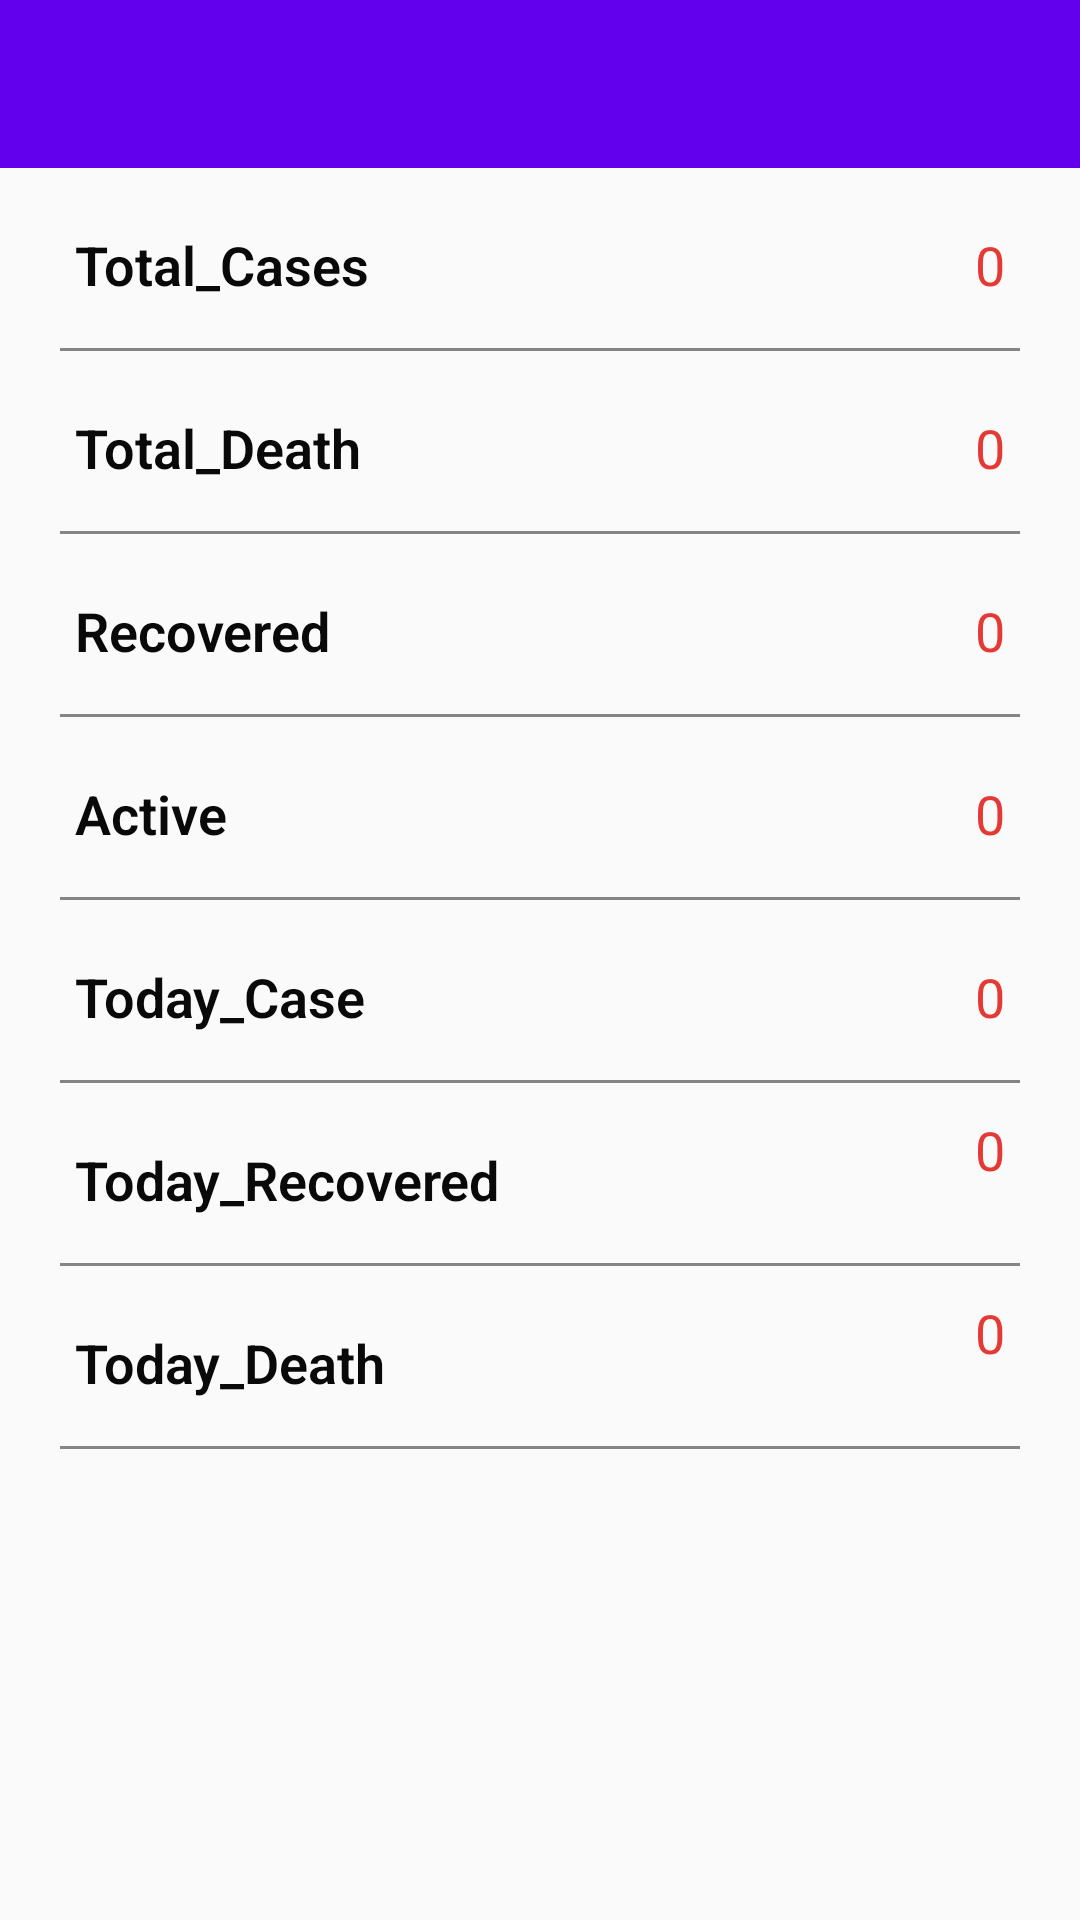

Write the Android layout XML for this screen, with the resource values it uses.
<!-- AndroidManifest.xml: application theme AppTheme -->
<!-- res/layout/activity_district__data_.xml -->
<?xml version="1.0" encoding="utf-8"?>
<RelativeLayout xmlns:android="http://schemas.android.com/apk/res/android"
    xmlns:app="http://schemas.android.com/apk/res-auto"
    xmlns:tools="http://schemas.android.com/tools"
    android:layout_width="match_parent"
    android:layout_height="match_parent"
    tools:context=".District_Data_Activity">

    <include
        android:id="@+id/district_detail_toolbar"
        layout="@layout/toolbar_layout" />
        />
    <LinearLayout
        android:layout_below="@+id/district_detail_toolbar"
        android:layout_width="match_parent"
        android:layout_height="wrap_content"
        android:orientation="vertical">

        <RelativeLayout
            android:layout_width="wrap_content"
            android:layout_height="40dp"
            android:layout_marginLeft="25dp"
            android:layout_marginTop="10dp"
            android:layout_marginRight="25dp"
            android:layout_marginBottom="10dp">

            <TextView
                android:layout_width="wrap_content"
                android:layout_height="wrap_content"
                android:layout_marginTop="10dp"
                android:fontFamily="sans-serif-light"
                android:text="Total_Cases"
                android:textColor="@color/text_color"
                android:textSize="18sp"
                android:textStyle="bold" />

            <TextView
                android:id="@+id/district_total_cases"
                android:layout_width="wrap_content"
                android:layout_height="wrap_content"
                android:layout_alignParentRight="true"
                android:layout_marginTop="10dp"
                android:text="0"
                android:textColor="@color/death_color"
                android:textSize="18dp" />

        </RelativeLayout>

    <View
        android:layout_width="match_parent"
        android:layout_height="1dp"
        android:layout_marginLeft="20dp"
        android:layout_marginRight="20dp"
        android:background="#878484" />
        <RelativeLayout
            android:layout_width="match_parent"
            android:layout_height="40dp"
            android:layout_marginLeft="25dp"
            android:layout_marginTop="10dp"
            android:layout_marginRight="25dp"
            android:layout_marginBottom="10dp">

            <TextView
                android:layout_width="wrap_content"
                android:layout_height="wrap_content"
                android:fontFamily="sans-serif-light"
                android:text="Total_Death"
                android:textColor="@color/text_color"
                android:textSize="18sp"
                android:textStyle="bold"
                android:layout_marginTop="10dp"/>

            <TextView
                android:id="@+id/district_total_death"
                android:layout_width="wrap_content"
                android:layout_height="wrap_content"
                android:layout_alignParentRight="true"
                android:text="0"
                android:textColor="@color/death_color"
                android:textSize="18dp"
                android:layout_marginTop="10dp"
                />

        </RelativeLayout>
        <View
            android:layout_width="match_parent"
            android:layout_height="1dp"
            android:layout_marginLeft="20dp"
            android:layout_marginRight="20dp"
            android:background="#878484" />
        <RelativeLayout
            android:layout_width="match_parent"
            android:layout_height="40dp"
            android:layout_marginLeft="25dp"
            android:layout_marginTop="10dp"
            android:layout_marginRight="25dp"
            android:layout_marginBottom="10dp">

            <TextView
                android:layout_width="wrap_content"
                android:layout_height="wrap_content"
                android:fontFamily="sans-serif-light"
                android:text="Recovered"
                android:textColor="@color/text_color"
                android:textSize="18sp"
                android:textStyle="bold"
                android:layout_marginTop="10dp"/>

            <TextView
                android:id="@+id/district_recovered"
                android:layout_width="wrap_content"
                android:layout_height="wrap_content"
                android:layout_alignParentRight="true"
                android:text="0"
                android:textColor="@color/death_color"
                android:textSize="18dp"
                android:layout_marginTop="10dp"/>

        </RelativeLayout>
        <View
            android:layout_width="match_parent"
            android:layout_height="1dp"
            android:layout_marginLeft="20dp"
            android:layout_marginRight="20dp"
            android:background="#878484" />
        <RelativeLayout
            android:layout_width="match_parent"
            android:layout_height="40dp"
            android:layout_marginLeft="25dp"
            android:layout_marginTop="10dp"
            android:layout_marginRight="25dp"
            android:layout_marginBottom="10dp">

            <TextView
                android:layout_width="wrap_content"
                android:layout_height="wrap_content"
                android:fontFamily="sans-serif-light"
                android:text="Active"
                android:textColor="@color/text_color"
                android:textSize="18sp"
                android:textStyle="bold"
                android:layout_marginTop="10dp"/>

            <TextView
                android:id="@+id/district_active"
                android:layout_width="wrap_content"
                android:layout_height="wrap_content"
                android:layout_alignParentRight="true"
                android:text="0"
                android:textColor="@color/death_color"
                android:textSize="18dp"
                android:layout_marginTop="10dp"/>

        </RelativeLayout>
        <View
            android:layout_width="match_parent"
            android:layout_height="1dp"
            android:layout_marginLeft="20dp"
            android:layout_marginRight="20dp"
            android:background="#878484" />
        <RelativeLayout
            android:layout_width="match_parent"
            android:layout_height="40dp"
            android:layout_marginLeft="25dp"
            android:layout_marginTop="10dp"
            android:layout_marginRight="25dp"
            android:layout_marginBottom="10dp">

            <TextView
                android:layout_width="wrap_content"
                android:layout_height="wrap_content"
                android:fontFamily="sans-serif-light"
                android:text="Today_Case"
                android:textColor="@color/text_color"
                android:textSize="18sp"
                android:textStyle="bold"
                android:layout_marginTop="10dp"/>

            <TextView
                android:id="@+id/district_today_case"
                android:layout_width="wrap_content"
                android:layout_height="wrap_content"
                android:layout_alignParentRight="true"
                android:text="0"
                android:textColor="@color/death_color"
                android:textSize="18dp"
                android:layout_marginTop="10dp"/>

        </RelativeLayout>
        <View
            android:layout_width="match_parent"
            android:layout_height="1dp"
            android:layout_marginLeft="20dp"
            android:layout_marginRight="20dp"
            android:background="#878484" />
        <RelativeLayout
            android:layout_width="match_parent"
            android:layout_height="40dp"
            android:layout_marginLeft="25dp"
            android:layout_marginTop="10dp"
            android:layout_marginRight="25dp"
            android:layout_marginBottom="10dp">

            <TextView
                android:layout_width="wrap_content"
                android:layout_height="wrap_content"
                android:fontFamily="sans-serif-light"
                android:text="Today_Recovered"
                android:textColor="@color/text_color"
                android:textSize="18sp"
                android:textStyle="bold"
                android:layout_marginTop="10dp"
                />

            <TextView
                android:id="@+id/district_today_recovered"
                android:layout_width="wrap_content"
                android:layout_height="wrap_content"
                android:layout_alignParentRight="true"
                android:text="0"
                android:textColor="@color/death_color"
                android:textSize="18dp" />

        </RelativeLayout>
        <View
            android:layout_width="match_parent"
            android:layout_height="1dp"
            android:layout_marginLeft="20dp"
            android:layout_marginRight="20dp"
            android:background="#878484" />
        <RelativeLayout
            android:layout_width="match_parent"
            android:layout_height="40dp"
            android:layout_marginLeft="25dp"
            android:layout_marginTop="10dp"
            android:layout_marginRight="25dp"
            android:layout_marginBottom="10dp">

            <TextView
                android:layout_width="wrap_content"
                android:layout_height="wrap_content"
                android:fontFamily="sans-serif-light"
                android:text="Today_Death"
                android:textColor="@color/text_color"
                android:textSize="18sp"
                android:textStyle="bold"
                android:layout_marginTop="10dp"
                />

            <TextView
                android:id="@+id/district_today_death"
                android:layout_width="wrap_content"
                android:layout_height="wrap_content"
                android:layout_alignParentRight="true"
                android:text="0"
                android:textColor="@color/death_color"
                android:textSize="18dp" />

        </RelativeLayout>
        <View
            android:layout_width="match_parent"
            android:layout_height="1dp"
            android:layout_marginLeft="20dp"
            android:layout_marginRight="20dp"
            android:background="#878484" />


    </LinearLayout>

</RelativeLayout>
<!-- res/layout/toolbar_layout.xml (included above) -->
<?xml version="1.0" encoding="utf-8"?>
<androidx.appcompat.widget.Toolbar
    xmlns:android="http://schemas.android.com/apk/res/android"
    xmlns:app="http://schemas.android.com/apk/res-auto"
    android:id="@+id/toolbar"
    android:layout_width="match_parent"
    android:layout_height="wrap_content"
    android:background="?attr/colorPrimary"
    android:minHeight="?attr/actionBarSize"

    app:popupTheme="@style/ThemeOverlay.AppCompat.Light"
    android:layout_weight="1"
    android:theme="@style/ThemeOverlay.AppCompat.Dark.ActionBar"
    android:paddingRight="15dp"/>
<!-- resources referenced by this layout -->
<resources>
  <color name="death_color">#E53935</color>
  <color name="text_color">#090909</color>
  <style name="AppTheme" parent="Theme.AppCompat.Light.NoActionBar">
          
          <item name="colorPrimary">@color/colorPrimary</item>
          <item name="colorPrimaryDark">@color/colorPrimaryDark</item>
          <item name="colorAccent">@color/colorAccent</item>
          <item name="homeAsUpIndicator">@drawable/ic_baseline_keyboard_backspace_24</item>
          <item name="android:homeAsUpIndicator">@drawable/ic_baseline_keyboard_backspace_24</item>
  
      </style>
  <color name="colorPrimary">#6200EE</color>
  <color name="colorPrimaryDark">#3700B3</color>
  <color name="colorAccent">#03DAC5</color>
</resources>
